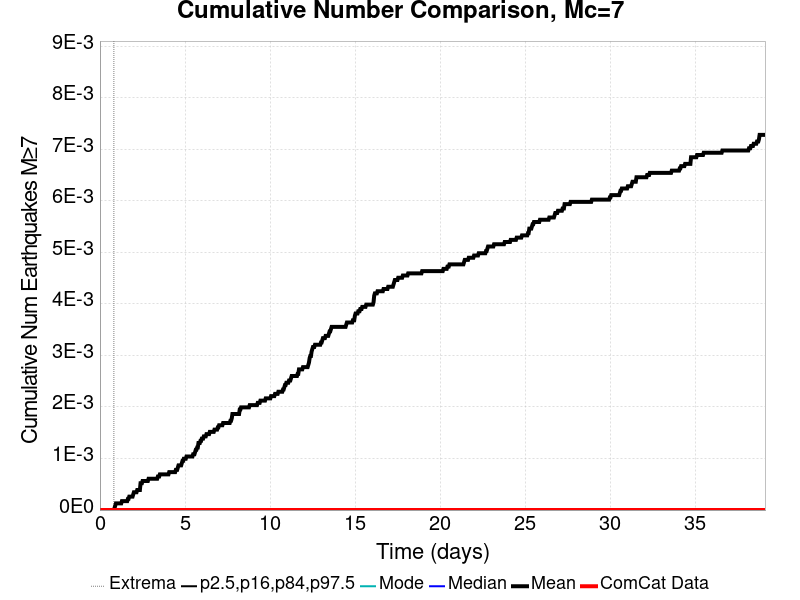

Source data for this figure (header and first rows):
Time (days), ComCat Data, Simulation Mean, Simulation Median, Simulation Mode, Simulation Minimum, Simulation Maximum, 2.5 %-ile, 16 %-ile, 84 %-ile, 97.5 %-ile
0.0, 0.0, 0.0, 0.0, 0.0, 0.0, 0.0, 0.0, 0.0, 0.0, 0.0
0.03914, 0.0, 0.0, 0.0, 0.0, 0.0, 0.0, 0.0, 0.0, 0.0, 0.0
0.07827, 0.0, 0.0, 0.0, 0.0, 0.0, 0.0, 0.0, 0.0, 0.0, 0.0
0.1174, 0.0, 0.0, 0.0, 0.0, 0.0, 0.0, 0.0, 0.0, 0.0, 0.0
0.1565, 0.0, 0.0, 0.0, 0.0, 0.0, 0.0, 0.0, 0.0, 0.0, 0.0
0.1957, 0.0, 0.0, 0.0, 0.0, 0.0, 0.0, 0.0, 0.0, 0.0, 0.0
0.2348, 0.0, 0.0, 0.0, 0.0, 0.0, 0.0, 0.0, 0.0, 0.0, 0.0
0.2739, 0.0, 0.0, 0.0, 0.0, 0.0, 0.0, 0.0, 0.0, 0.0, 0.0
0.3131, 0.0, 0.0, 0.0, 0.0, 0.0, 0.0, 0.0, 0.0, 0.0, 0.0
0.3522, 0.0, 0.0, 0.0, 0.0, 0.0, 0.0, 0.0, 0.0, 0.0, 0.0
0.3914, 0.0, 0.0, 0.0, 0.0, 0.0, 0.0, 0.0, 0.0, 0.0, 0.0
0.4305, 0.0, 0.0, 0.0, 0.0, 0.0, 0.0, 0.0, 0.0, 0.0, 0.0
0.4696, 0.0, 0.0, 0.0, 0.0, 0.0, 0.0, 0.0, 0.0, 0.0, 0.0
0.5088, 0.0, 0.0, 0.0, 0.0, 0.0, 0.0, 0.0, 0.0, 0.0, 0.0
0.5479, 0.0, 0.0, 0.0, 0.0, 0.0, 0.0, 0.0, 0.0, 0.0, 0.0
0.587, 0.0, 0.0, 0.0, 0.0, 0.0, 0.0, 0.0, 0.0, 0.0, 0.0
0.6262, 0.0, 0.0, 0.0, 0.0, 0.0, 0.0, 0.0, 0.0, 0.0, 0.0
0.6653, 0.0, 0.0, 0.0, 0.0, 0.0, 0.0, 0.0, 0.0, 0.0, 0.0
0.7044, 0.0, 0.0, 0.0, 0.0, 0.0, 0.0, 0.0, 0.0, 0.0, 0.0
0.7436, 0.0, 0.0, 0.0, 0.0, 0.0, 0.0, 0.0, 0.0, 0.0, 0.0
0.7827, 0.0, 0.0, 0.0, 0.0, 0.0, 0.0, 0.0, 0.0, 0.0, 0.0
0.8218, 0.0, 0.0, 0.0, 0.0, 0.0, 0.0, 0.0, 0.0, 0.0, 0.0
0.861, 0.0, 4.3327556E-5, 0.0, 0.0, 0.0, 1.0, 0.0, 0.0, 0.0, 0.0
0.9001, 0.0, 8.665511E-5, 0.0, 0.0, 0.0, 1.0, 0.0, 0.0, 0.0, 0.0
0.9393, 0.0, 1.2998267E-4, 0.0, 0.0, 0.0, 1.0, 0.0, 0.0, 0.0, 0.0
0.9784, 0.0, 1.2998267E-4, 0.0, 0.0, 0.0, 1.0, 0.0, 0.0, 0.0, 0.0
1.018, 0.0, 1.2998267E-4, 0.0, 0.0, 0.0, 1.0, 0.0, 0.0, 0.0, 0.0
1.057, 0.0, 1.2998267E-4, 0.0, 0.0, 0.0, 1.0, 0.0, 0.0, 0.0, 0.0
1.096, 0.0, 1.2998267E-4, 0.0, 0.0, 0.0, 1.0, 0.0, 0.0, 0.0, 0.0
1.135, 0.0, 1.2998267E-4, 0.0, 0.0, 0.0, 1.0, 0.0, 0.0, 0.0, 0.0
1.174, 0.0, 1.2998267E-4, 0.0, 0.0, 0.0, 1.0, 0.0, 0.0, 0.0, 0.0
1.213, 0.0, 1.2998267E-4, 0.0, 0.0, 0.0, 1.0, 0.0, 0.0, 0.0, 0.0
1.252, 0.0, 1.2998267E-4, 0.0, 0.0, 0.0, 1.0, 0.0, 0.0, 0.0, 0.0
1.291, 0.0, 1.7331023E-4, 0.0, 0.0, 0.0, 1.0, 0.0, 0.0, 0.0, 0.0
1.331, 0.0, 1.7331023E-4, 0.0, 0.0, 0.0, 1.0, 0.0, 0.0, 0.0, 0.0
1.37, 0.0, 1.7331023E-4, 0.0, 0.0, 0.0, 1.0, 0.0, 0.0, 0.0, 0.0
1.409, 0.0, 1.7331023E-4, 0.0, 0.0, 0.0, 1.0, 0.0, 0.0, 0.0, 0.0
1.448, 0.0, 1.7331023E-4, 0.0, 0.0, 0.0, 1.0, 0.0, 0.0, 0.0, 0.0
1.487, 0.0, 1.7331023E-4, 0.0, 0.0, 0.0, 1.0, 0.0, 0.0, 0.0, 0.0
1.526, 0.0, 1.7331023E-4, 0.0, 0.0, 0.0, 1.0, 0.0, 0.0, 0.0, 0.0
1.565, 0.0, 1.7331023E-4, 0.0, 0.0, 0.0, 1.0, 0.0, 0.0, 0.0, 0.0
1.605, 0.0, 1.7331023E-4, 0.0, 0.0, 0.0, 1.0, 0.0, 0.0, 0.0, 0.0
1.644, 0.0, 2.1663778E-4, 0.0, 0.0, 0.0, 1.0, 0.0, 0.0, 0.0, 0.0
1.683, 0.0, 2.1663778E-4, 0.0, 0.0, 0.0, 1.0, 0.0, 0.0, 0.0, 0.0
1.722, 0.0, 2.5996534E-4, 0.0, 0.0, 0.0, 1.0, 0.0, 0.0, 0.0, 0.0
1.761, 0.0, 2.5996534E-4, 0.0, 0.0, 0.0, 1.0, 0.0, 0.0, 0.0, 0.0
1.8, 0.0, 2.5996534E-4, 0.0, 0.0, 0.0, 1.0, 0.0, 0.0, 0.0, 0.0
1.839, 0.0, 2.5996534E-4, 0.0, 0.0, 0.0, 1.0, 0.0, 0.0, 0.0, 0.0
1.879, 0.0, 2.5996534E-4, 0.0, 0.0, 0.0, 1.0, 0.0, 0.0, 0.0, 0.0
1.918, 0.0, 2.5996534E-4, 0.0, 0.0, 0.0, 1.0, 0.0, 0.0, 0.0, 0.0
1.957, 0.0, 3.0329288E-4, 0.0, 0.0, 0.0, 1.0, 0.0, 0.0, 0.0, 0.0
1.996, 0.0, 3.4662045E-4, 0.0, 0.0, 0.0, 1.0, 0.0, 0.0, 0.0, 0.0
2.035, 0.0, 3.4662045E-4, 0.0, 0.0, 0.0, 1.0, 0.0, 0.0, 0.0, 0.0
2.074, 0.0, 3.4662045E-4, 0.0, 0.0, 0.0, 1.0, 0.0, 0.0, 0.0, 0.0
2.113, 0.0, 3.4662045E-4, 0.0, 0.0, 0.0, 1.0, 0.0, 0.0, 0.0, 0.0
2.152, 0.0, 3.4662045E-4, 0.0, 0.0, 0.0, 1.0, 0.0, 0.0, 0.0, 0.0
2.192, 0.0, 3.89948E-4, 0.0, 0.0, 0.0, 1.0, 0.0, 0.0, 0.0, 0.0
2.231, 0.0, 3.89948E-4, 0.0, 0.0, 0.0, 1.0, 0.0, 0.0, 0.0, 0.0
2.27, 0.0, 3.89948E-4, 0.0, 0.0, 0.0, 1.0, 0.0, 0.0, 0.0, 0.0
2.309, 0.0, 3.89948E-4, 0.0, 0.0, 0.0, 1.0, 0.0, 0.0, 0.0, 0.0
... 940 more rows
